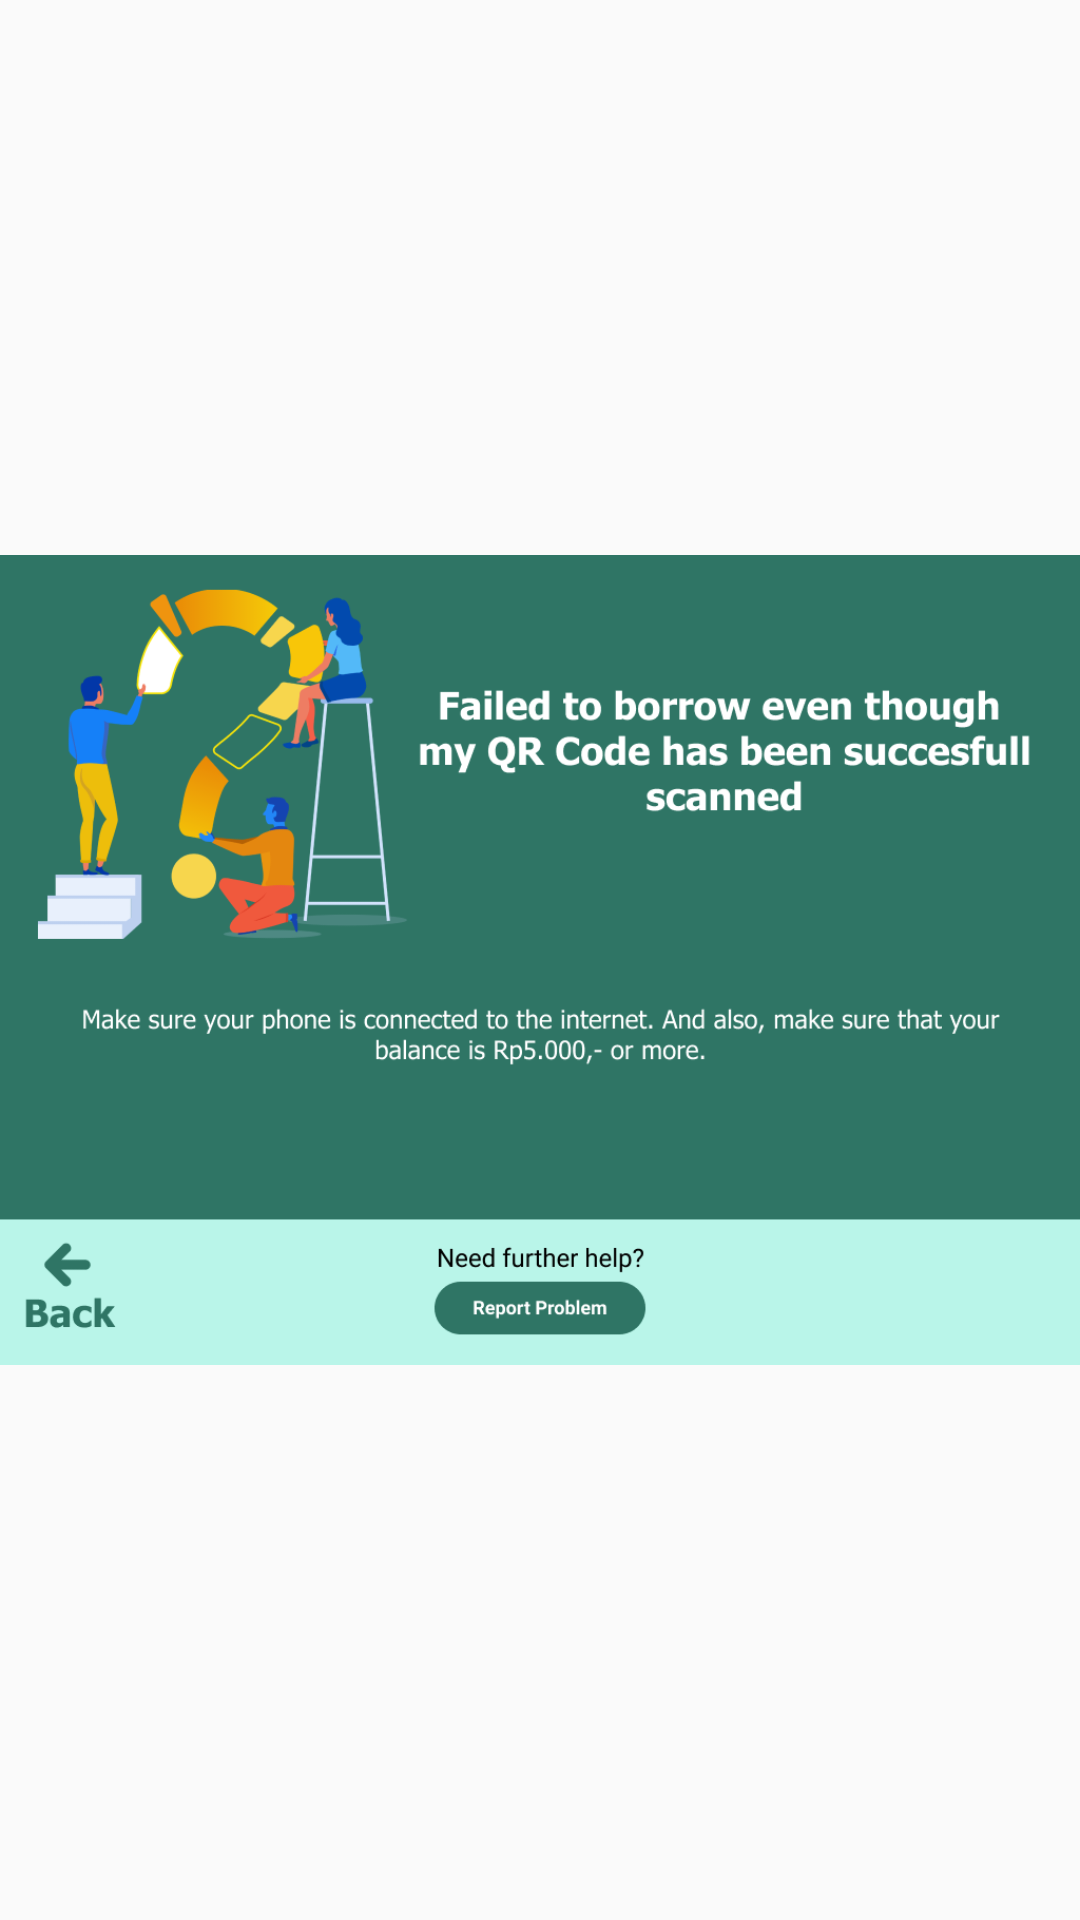

This screen was rendered from an Android layout file. Write that file and the resources it references.
<!-- AndroidManifest.xml: application theme AppTheme.Fullscreen -->
<!-- res/layout/activity_help2_page.xml -->
<?xml version="1.0" encoding="utf-8"?>
<androidx.constraintlayout.widget.ConstraintLayout xmlns:android="http://schemas.android.com/apk/res/android"
    xmlns:app="http://schemas.android.com/apk/res-auto"
    xmlns:tools="http://schemas.android.com/tools"
    android:layout_width="match_parent"
    android:layout_height="match_parent"
    tools:context=".Help2Page">

    <ImageView
        android:id="@+id/imageView12"
        android:layout_width="wrap_content"
        android:layout_height="wrap_content"
        app:layout_constraintBottom_toBottomOf="parent"
        app:layout_constraintEnd_toEndOf="parent"
        app:layout_constraintStart_toStartOf="parent"
        app:layout_constraintTop_toTopOf="parent"
        app:srcCompat="@drawable/help2" />

    <Button
        android:id="@+id/btnback"
        android:layout_width="119dp"
        android:layout_height="98dp"
        android:layout_marginEnd="888dp"
        android:background="?android:attr/selectableItemBackground"
        android:text="@string/rent"
        android:textColor="#00FFFFFF"
        app:layout_constraintBottom_toBottomOf="parent"
        app:layout_constraintEnd_toEndOf="parent"
        app:layout_constraintHorizontal_bias="0.113"
        app:layout_constraintStart_toStartOf="@+id/imgHome"
        app:layout_constraintTop_toTopOf="parent"
        app:layout_constraintVertical_bias="0.952" />

    <Button
        android:id="@+id/btnReport"
        android:layout_width="200dp"
        android:layout_height="70dp"
        android:layout_marginEnd="412dp"
        android:background="?android:attr/selectableItemBackground"
        android:text="@string/rent"
        android:textColor="#00FFFFFF"
        app:layout_constraintBottom_toBottomOf="parent"
        app:layout_constraintEnd_toEndOf="parent"
        app:layout_constraintHorizontal_bias="0.113"
        app:layout_constraintStart_toStartOf="@+id/imgHome"
        app:layout_constraintTop_toTopOf="parent"
        app:layout_constraintVertical_bias="0.964" />
</androidx.constraintlayout.widget.ConstraintLayout>
<!-- resources referenced by this layout -->
<resources>
  <!-- drawable help2: png bitmap (drawable, 72852 bytes) -->
  <string name="rent">Rent</string>
  <style name="AppTheme.Fullscreen" parent="AppTheme">
          <item name="windowActionBar">false</item>
          <item name="windowNoTitle">true</item>
          <item name="colorPrimary">@color/colorPrimary</item>
          <item name="colorPrimaryDark">@color/colorPrimaryDark</item>
          <item name="colorAccent">@color/colorAccent</item>
      </style>
  <style name="AppTheme" parent="Theme.AppCompat.Light.DarkActionBar">
          
          <item name="colorPrimary">@color/colorPrimary</item>
          <item name="colorPrimaryDark">@color/colorPrimaryDark</item>
          <item name="colorAccent">@color/colorAccent</item>
      </style>
  <!-- not gathered from this repository: default colours our renderer supplied (Android Studio template values) -->
  <color name="colorPrimary">#FF6200EE</color>
  <color name="colorPrimaryDark">#FF3700B3</color>
  <color name="colorAccent">#FF03DAC5</color>
</resources>
